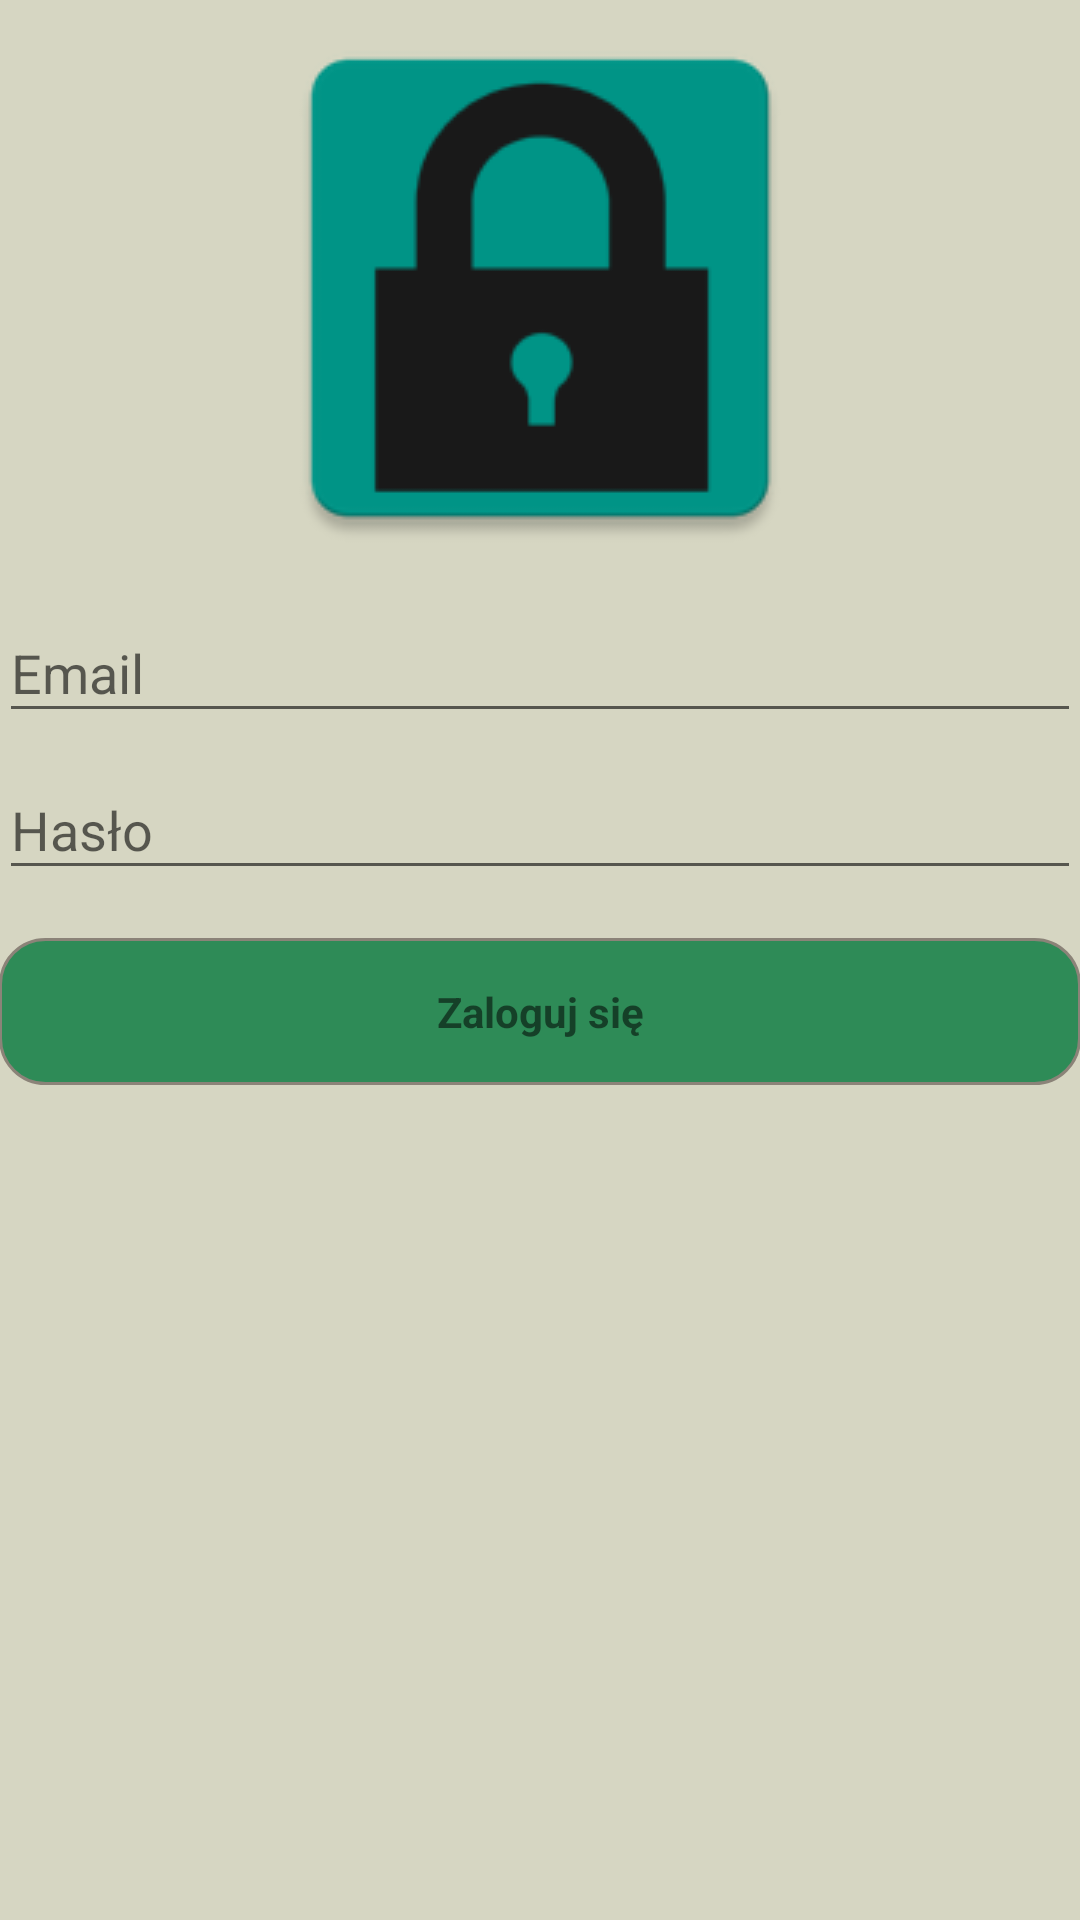

Write the Android layout XML for this screen, with the resource values it uses.
<!-- AndroidManifest.xml: application theme AppTheme -->
<!-- res/layout/activity_login.xml -->
<LinearLayout xmlns:android="http://schemas.android.com/apk/res/android"
    xmlns:tools="http://schemas.android.com/tools"
    android:layout_width="match_parent"
    android:layout_height="match_parent"
    android:gravity="center_horizontal"
    android:orientation="vertical"
    android:textColor="#000"
    android:paddingBottom="@dimen/activity_vertical_margin"
    android:paddingLeft="@dimen/activity_horizontal_margin"
    android:paddingRight="@dimen/activity_horizontal_margin"
    android:paddingTop="@dimen/activity_vertical_margin"
    tools:context="daren.systemwewnetrznymocarnypk.LoginActivity">


    
    <ImageView
        android:layout_width="wrap_content"
        android:layout_height="wrap_content"
        android:id="@+id/imageView2"
        android:src="@drawable/klodka"
        />

    <ProgressBar
        android:id="@+id/login_progress"
        style="?android:attr/progressBarStyleLarge"
        android:layout_width="wrap_content"
        android:layout_height="wrap_content"
        android:layout_marginBottom="8dp"
        android:visibility="gone" />

    <ScrollView
        android:id="@+id/login_form"
        android:layout_width="match_parent"
        android:layout_height="match_parent">

        <LinearLayout
            android:id="@+id/email_login_form"
            android:layout_width="match_parent"
            android:layout_height="wrap_content"
            android:orientation="vertical">

            <android.support.design.widget.TextInputLayout
                android:layout_width="match_parent"
                android:layout_height="wrap_content">

                <AutoCompleteTextView
                    android:id="@+id/email"
                    android:layout_width="match_parent"
                    android:layout_height="wrap_content"
                    android:hint="@string/prompt_email"
                    android:inputType="textEmailAddress"
                    android:maxLines="1"
                    android:singleLine="true" />

            </android.support.design.widget.TextInputLayout>

            <android.support.design.widget.TextInputLayout
                android:layout_width="match_parent"
                android:layout_height="wrap_content">

                <EditText
                    android:id="@+id/password"
                    android:layout_width="match_parent"
                    android:layout_height="wrap_content"
                    android:hint="@string/prompt_password"
                    android:imeActionId="@+id/login"
                    android:imeActionLabel="@string/action_sign_in_short"
                    android:imeOptions="actionUnspecified"
                    android:inputType="textPassword"
                    android:maxLines="1"
                    android:singleLine="true" />

            </android.support.design.widget.TextInputLayout>

            <Button
                android:id="@+id/email_sign_in_button"
                style="?android:textAppearanceSmall"
                android:layout_width="match_parent"
                android:layout_height="wrap_content"
                android:layout_marginTop="16dp"
                android:text="@string/action_sign_in"
                android:textStyle="bold" />

        </LinearLayout>
    </ScrollView>
</LinearLayout>
<!-- resources referenced by this layout -->
<resources>
  <!-- drawable klodka: png bitmap (drawable, 5881 bytes) -->
  <string name="action_sign_in">Zaloguj się </string>
  <string name="action_sign_in_short">Zaloguj się</string>
  <string name="prompt_email">Email</string>
  <string name="prompt_password">Hasło</string>
  <style name="AppTheme" parent="Theme.AppCompat.Light.DarkActionBar">
          
          <item name="colorPrimary">@color/colorPrimary</item>
          <item name="android:background">@color/background</item>
          <item name="colorPrimaryDark">@color/colorPrimaryDark</item>
          <item name="colorAccent">@color/colorAccent</item>
          <item name="android:textColor">#000</item>
          
          <item name="android:buttonStyle">@style/app_button</item>
          <item name="buttonStyle">@style/app_button</item>
  
      </style>
  <color name="colorPrimary">#3F51B5</color>
  <color name="background">#d6d6c2</color>
  <color name="colorPrimaryDark">#303F9F</color>
  <color name="colorAccent">#FF4081</color>
  <style name="app_button" parent="@android:style/Widget.Button">
          <item name="android:background">@drawable/button_selector</item>
          <item name="android:textColor">#fff</item>
          <item name="android:padding">15dip</item>
          <item name="android:textSize">20sp</item>
      </style>
  <!-- drawable button_selector (drawable) -->
  <?xml version="1.0" encoding="utf-8"?>
  
  <selector xmlns:android="http://schemas.android.com/apk/res/android">
   
      <item android:state_pressed="true">
          <shape android:shape="rectangle">
              <corners android:radius="15dip"/>
              <solid android:color="#6a6a6a"/>
          </shape>
      </item>
      <item>
  
          <shape android:shape="rectangle">
              <gradient
                  android:startColor="#2e8b57"
                  android:endColor="#2e8b57"
                  android:textColor="#212121"
                  android:angle="90"/>
              <corners android:radius="15dip"/>
              <stroke android:color="#8b8378" android:width="1dip"/>
  
          </shape>
      </item>
  </selector>
</resources>
